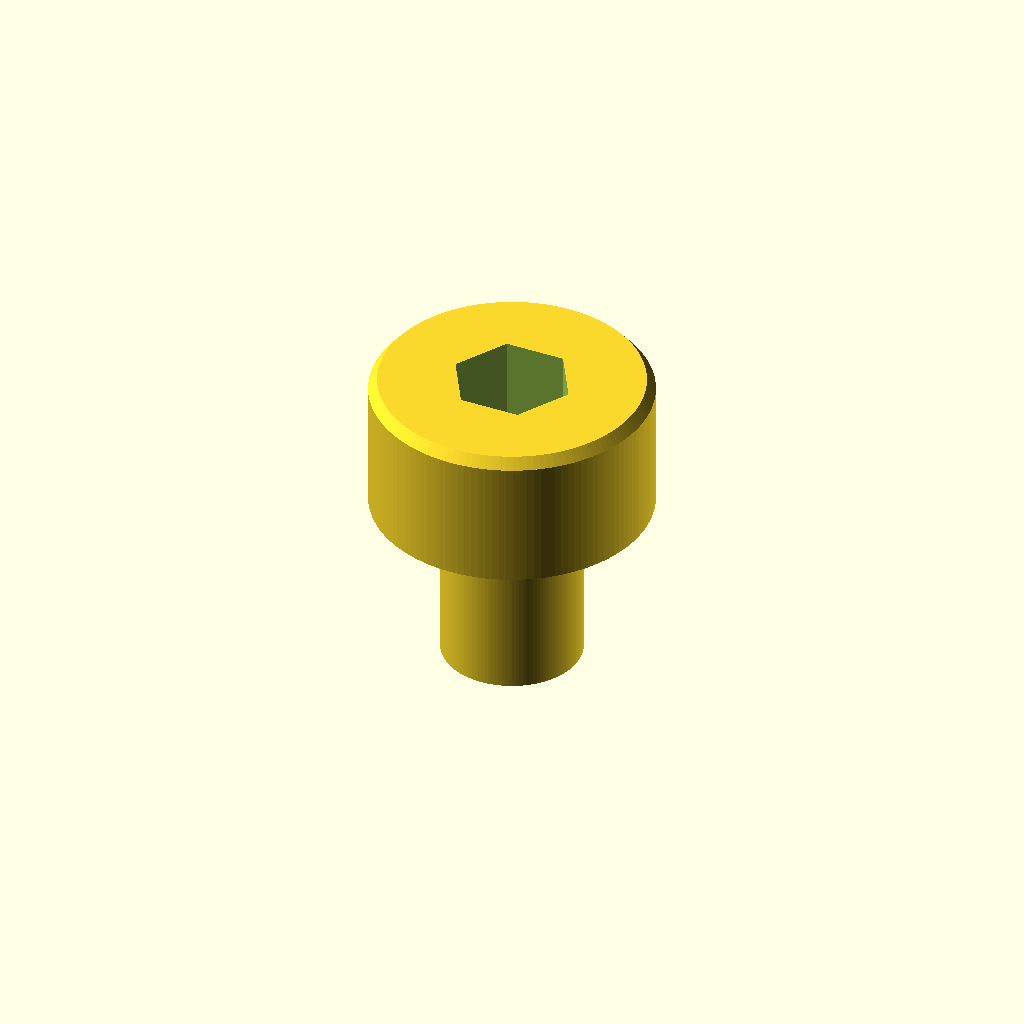
Cell 1: the model at its default parameters.
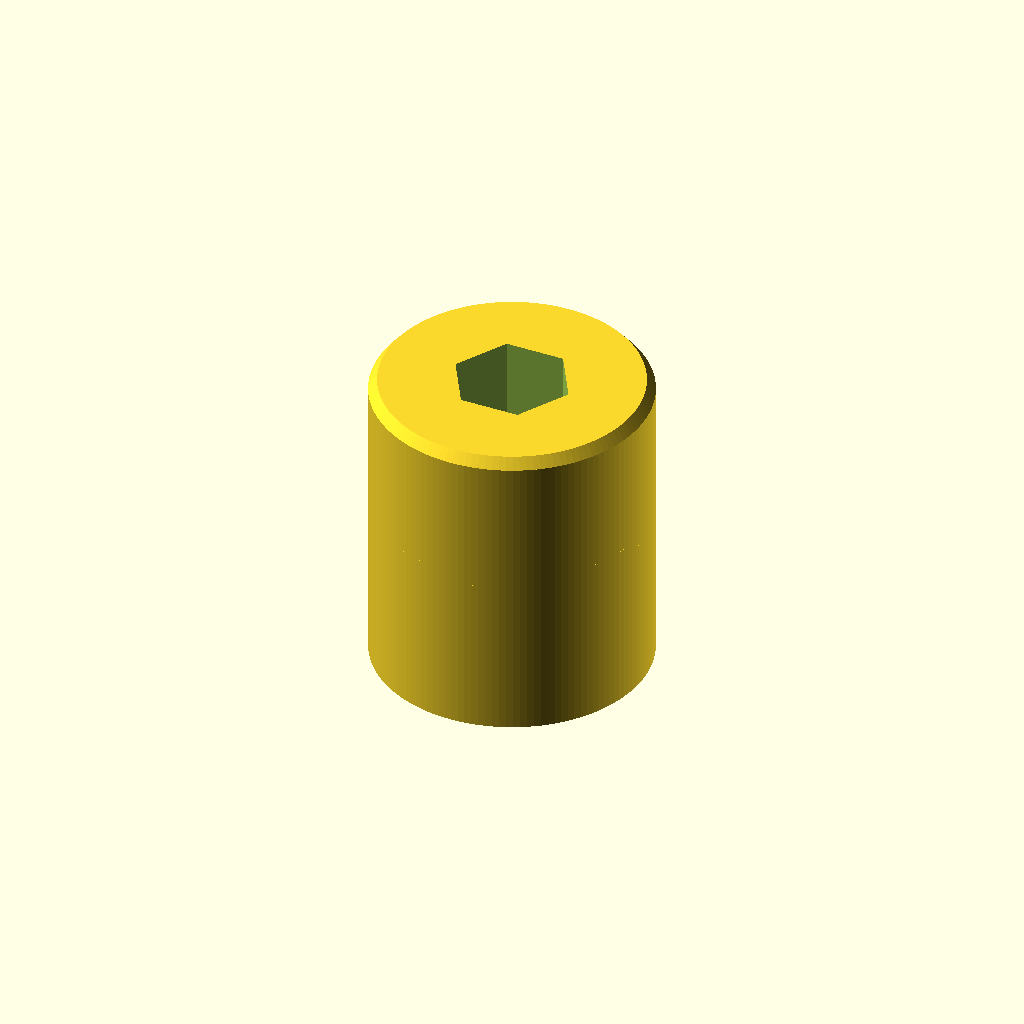
Cell 2: d_shank = 16 (everything else at default).
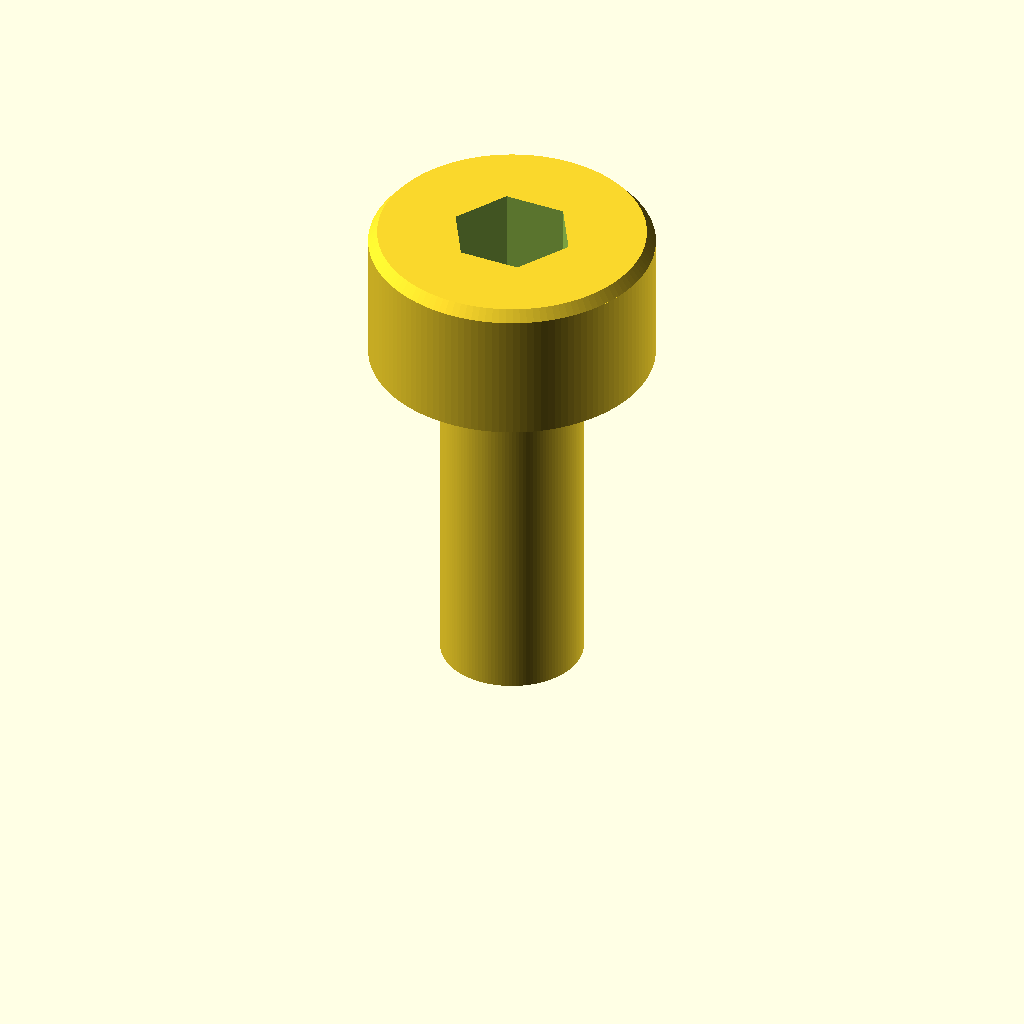
Cell 3: the same model with l_shank = 20.
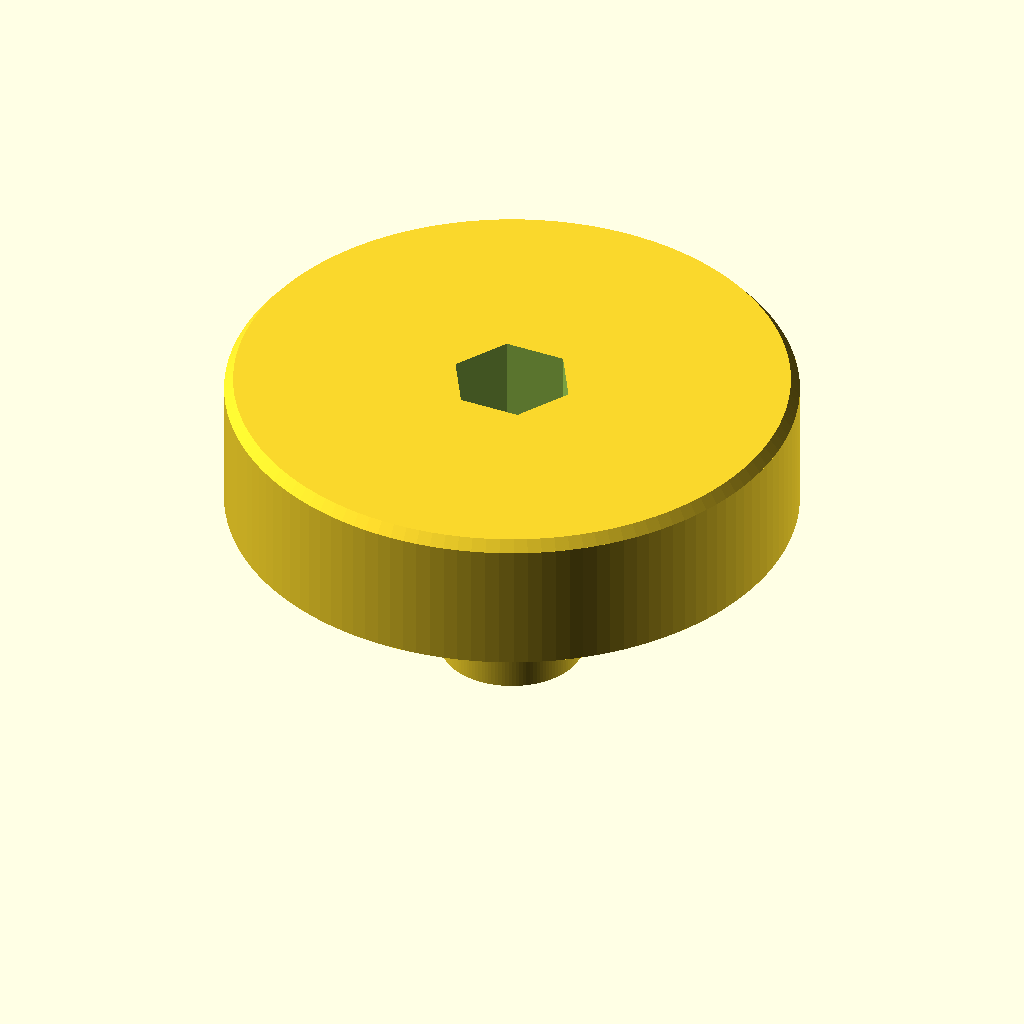
Cell 4: d_head = 32 (everything else at default).
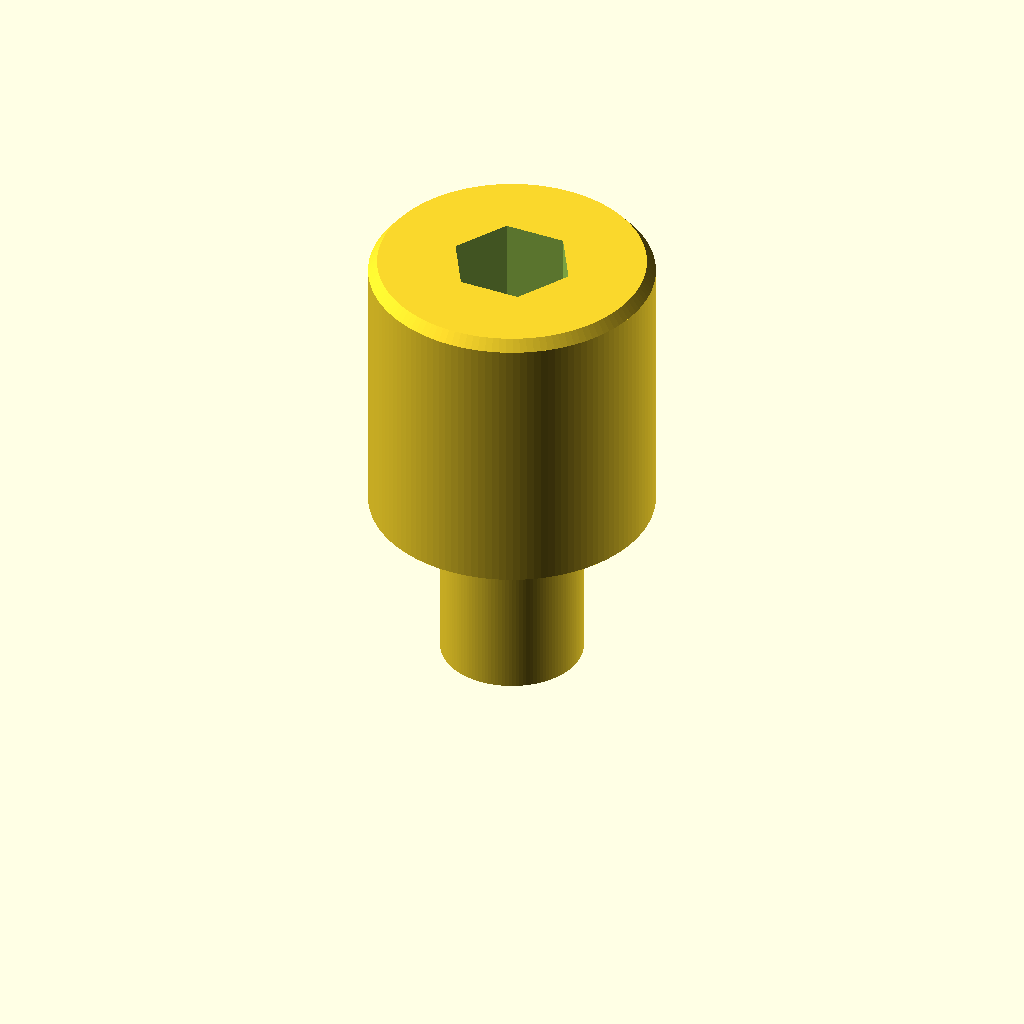
Cell 5: h_head = 16 (everything else at default).
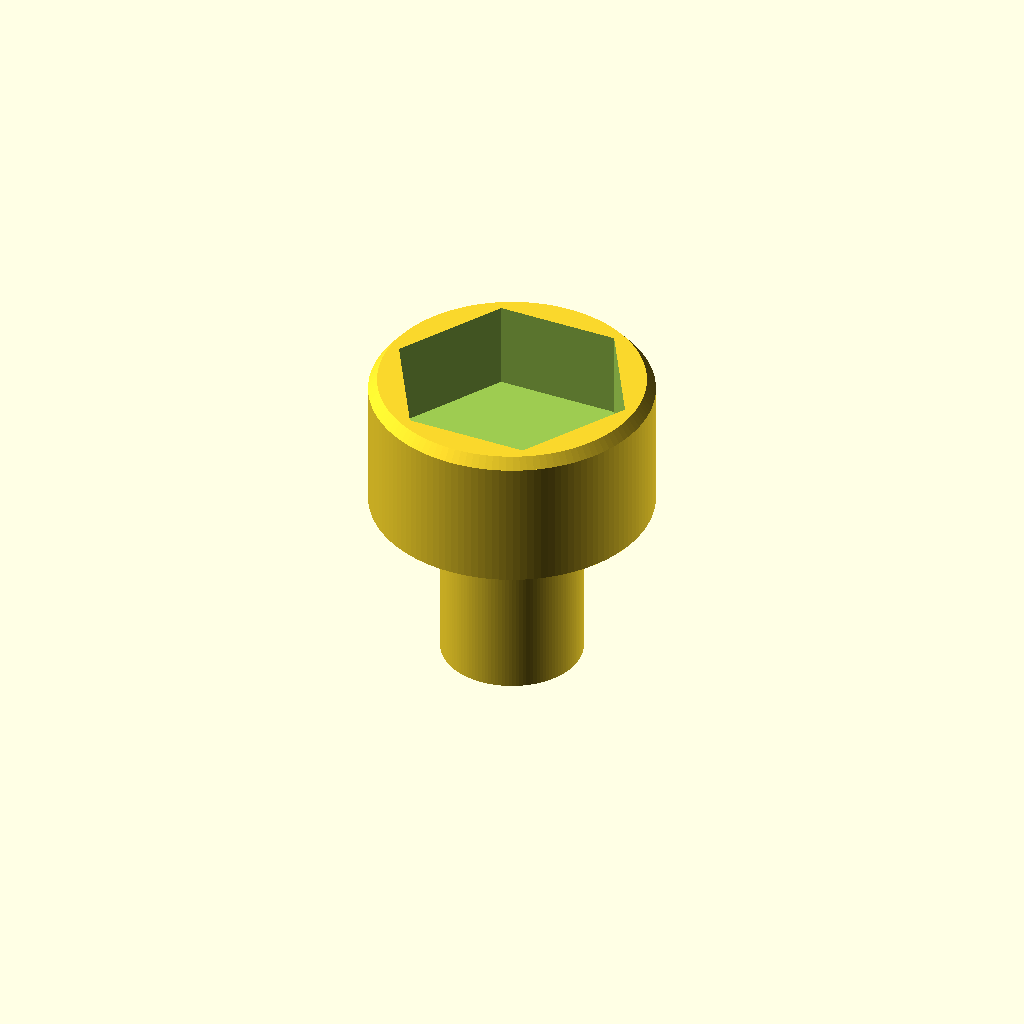
Cell 6: the same model with d_socket = 12.
All cells are drawn from one camera (rotation 55°, 0°, 25°, orthographic, colour scheme Cornfield), so only the parameter changes between them.
Source of the model, additional_study/matched_effort/results/direct_repair/scad/screw__M8_cs_cap_screw.scad:
$fn = 128;

// Socket Head Cap Screw (approx. ISO 4762 style)
// Given: shank diameter = 8.0 mm, head diameter = 16.0 mm, length under head = 10 mm

d_shank = 8.0;
l_shank = 10.0;

d_head  = 16.0;
h_head  = 8.0;          // typical for M8 socket head cap screw

d_socket = 6.0;         // typical hex socket across flats ~6 mm for M8
socket_depth = 5.0;     // typical

// Small edge chamfers (approximated as short tapers)
chamfer_h = 0.6;
chamfer_delta = 1.0;

module socket_head_cap_screw() {
    difference() {
        union() {
            // Shank (unthreaded cylinder)
            translate([0,0,0])
                cylinder(h = l_shank, d = d_shank);

            // Head with slight top chamfer
            translate([0,0,l_shank])
                union() {
                    // Main head body
                    cylinder(h = h_head - chamfer_h, d = d_head);

                    // Top chamfer (taper)
                    translate([0,0,h_head - chamfer_h])
                        cylinder(h = chamfer_h, d1 = d_head, d2 = d_head - chamfer_delta);
                }

            // Under-head fillet/chamfer approximation (taper from shank to head)
            translate([0,0,l_shank - chamfer_h])
                cylinder(h = chamfer_h, d1 = d_shank, d2 = d_head);
        }

        // Hex socket cut
        translate([0,0,l_shank + h_head - socket_depth])
            cylinder(h = socket_depth + 0.2, d = (d_socket / cos(30)), $fn = 6);
    }
}

socket_head_cap_screw();
Customizer parameters (derived from the source; name, type, default, range or options):
d_shank: number, default 8
l_shank: number, default 10
d_head: number, default 16
h_head: number, default 8
d_socket: number, default 6
socket_depth: number, default 5
chamfer_h: number, default 0.6
chamfer_delta: number, default 1
